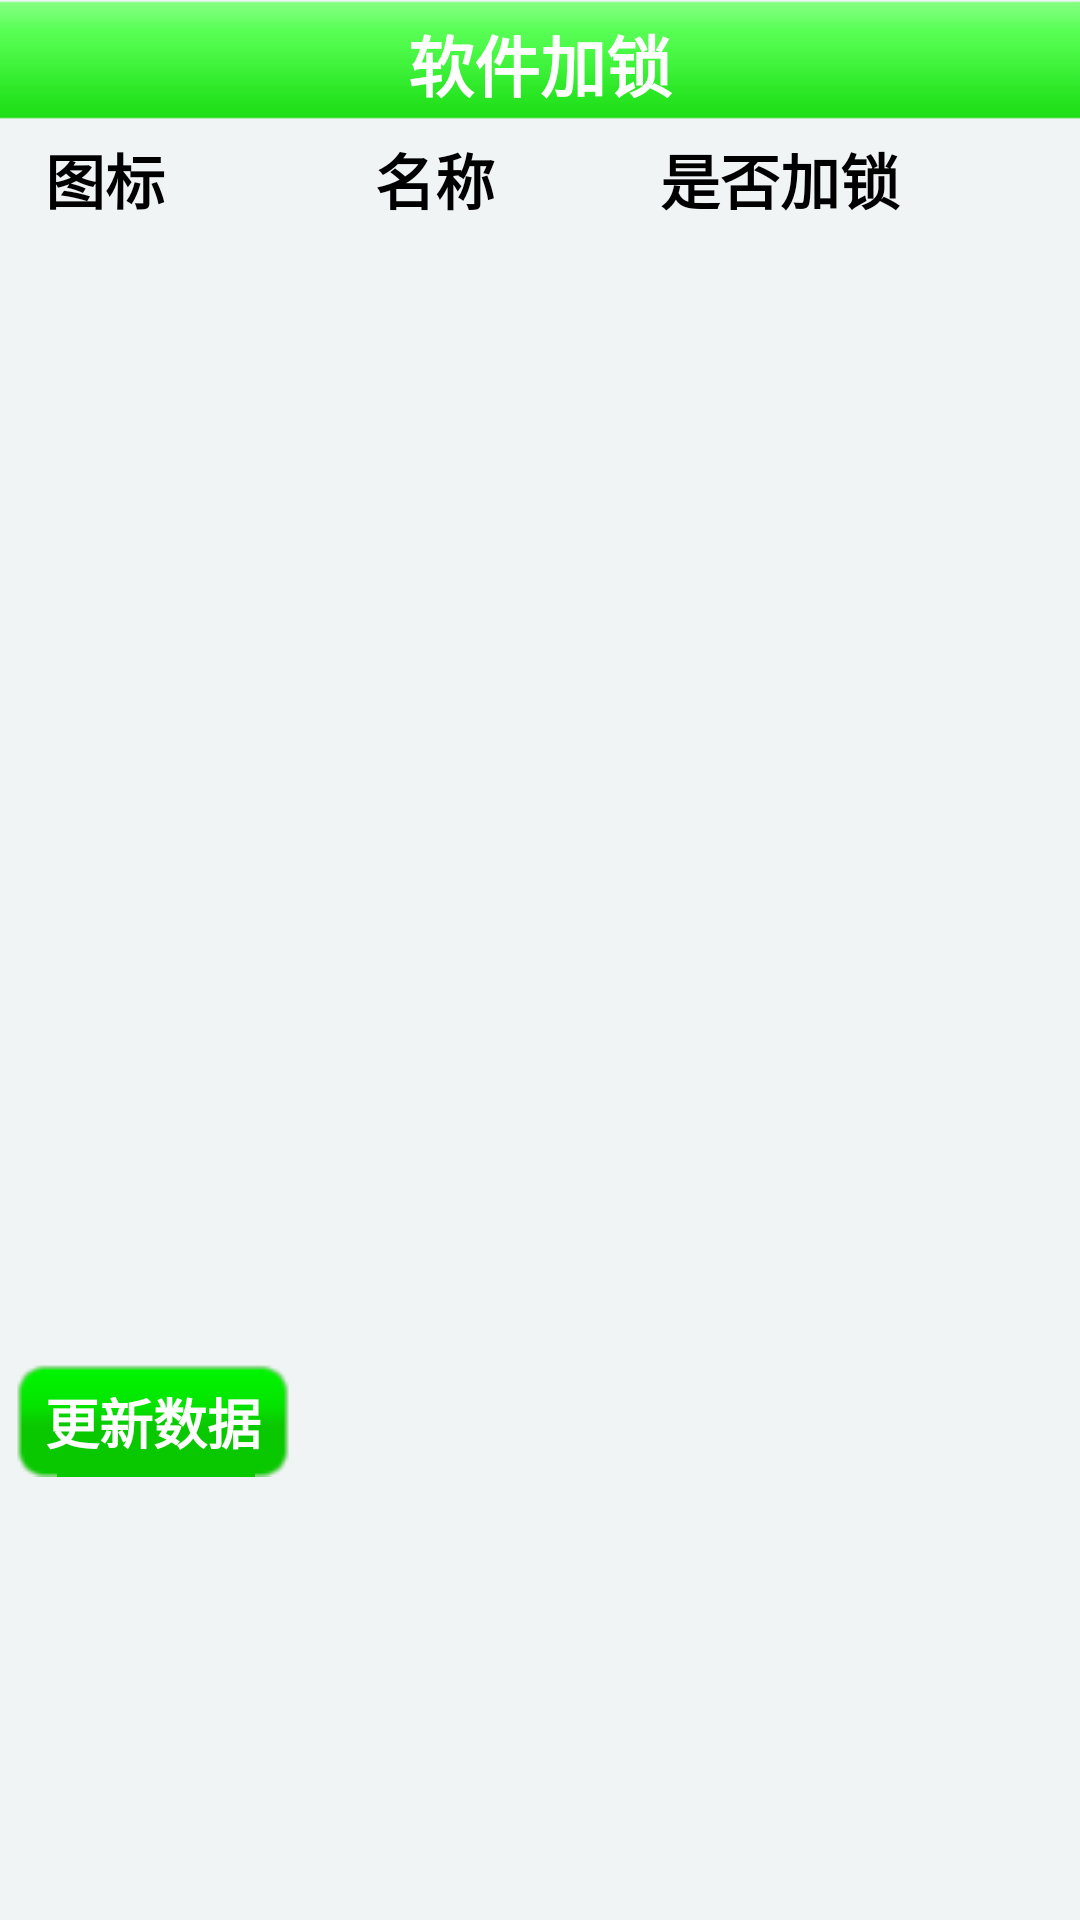

The Android layout XML behind this screen, and the referenced resources:
<!-- AndroidManifest.xml: fallback theme Theme.MaterialComponents.DayNight.NoActionBar -->
<!-- res/layout/code_select_main.xml -->
<?xml version="1.0" encoding="utf-8"?>
<LinearLayout xmlns:android="http://schemas.android.com/apk/res/android"
    android:layout_width="match_parent"
    android:layout_height="match_parent"
    android:background="#F0F4F5"
    android:orientation="vertical" >

    <LinearLayout
        android:layout_width="match_parent"
        android:layout_height="40dp"
        android:background="@drawable/title_bg"
        android:gravity="center" >

        <TextView
            style="@style/title_text"
            android:layout_width="wrap_content"
            android:layout_height="wrap_content"
            android:layout_marginBottom="5dp"
            android:layout_marginTop="5dp"
            android:text="@string/lock_title" />
    </LinearLayout>

    <LinearLayout
        android:layout_width="wrap_content"
        android:layout_height="wrap_content"
        android:layout_marginBottom="5dp"
        android:layout_marginTop="5dp" >

        <TextView
            android:layout_width="70dp"
            android:layout_height="wrap_content"
            android:gravity="center"
            android:text="@string/lock_icon"
            android:textColor="@color/lock_text_color"
            android:textSize="20sp"
            android:textStyle="bold" />

        <TextView
            android:layout_width="150dp"
            android:layout_height="wrap_content"
            android:gravity="center"
            android:text="@string/lock_name"
            android:textColor="@color/lock_text_color"
            android:textSize="20sp"
            android:textStyle="bold" />

        <TextView
            android:layout_width="wrap_content"
            android:layout_height="wrap_content"
            android:layout_marginRight="10dp"
            android:gravity="center"
            android:text="@string/lock_state"
            android:textColor="@color/lock_text_color"
            android:textSize="20sp"
            android:textStyle="bold" />
    </LinearLayout>

    <ImageView
        android:layout_width="match_parent"
        android:layout_height="wrap_content"
        android:background="@drawable/line"
        android:contentDescription="@null" />

    <ListView
        android:id="@android:id/list"
        android:layout_width="match_parent"
        android:layout_height="370dp"
        android:divider="@drawable/line"
        android:scrollingCache="true"
        android:textColor="@color/lock_text_color" />

    <ImageView
        android:layout_width="match_parent"
        android:layout_height="wrap_content"
        android:background="@drawable/line"
        android:contentDescription="@null" />

    <Button
        android:id="@+id/lock_select_update"
        android:layout_width="wrap_content"
        android:layout_height="38dp"
        android:layout_marginLeft="5dp"
        android:layout_marginTop="5dp"
        android:background="@drawable/g_btn"
        android:gravity="center_vertical"
        android:paddingLeft="10dp"
        android:paddingRight="10dp"
        android:text="@string/lock_update"
        android:textColor="#fff"
        android:textSize="18sp"
        android:textStyle="bold" />

</LinearLayout>
<!-- resources referenced by this layout -->
<resources>
  <color name="lock_text_color">#000000</color>
  <!-- drawable g_btn (drawable) -->
  <?xml version="1.0" encoding="utf-8"?>
  <selector xmlns:android="http://schemas.android.com/apk/res/android">
      <item android:state_pressed="true" android:drawable="@drawable/green_pressed"></item>
      <item android:state_pressed="false" android:drawable="@drawable/green_normal"></item>
  </selector>
  <!-- drawable title_bg: png bitmap (drawable, 3211 bytes) -->
  <string name="lock_icon">图标</string>
  <string name="lock_name">名称</string>
  <string name="lock_state">是否加锁</string>
  <string name="lock_title">软件加锁</string>
  <string name="lock_update">更新数据</string>
  <style name="title_text">
          
          <item name="android:textColor">#FFFFFF</item>
          <item name="android:textStyle">bold</item>
          <item name="android:textSize">22sp</item>
      </style>
</resources>
